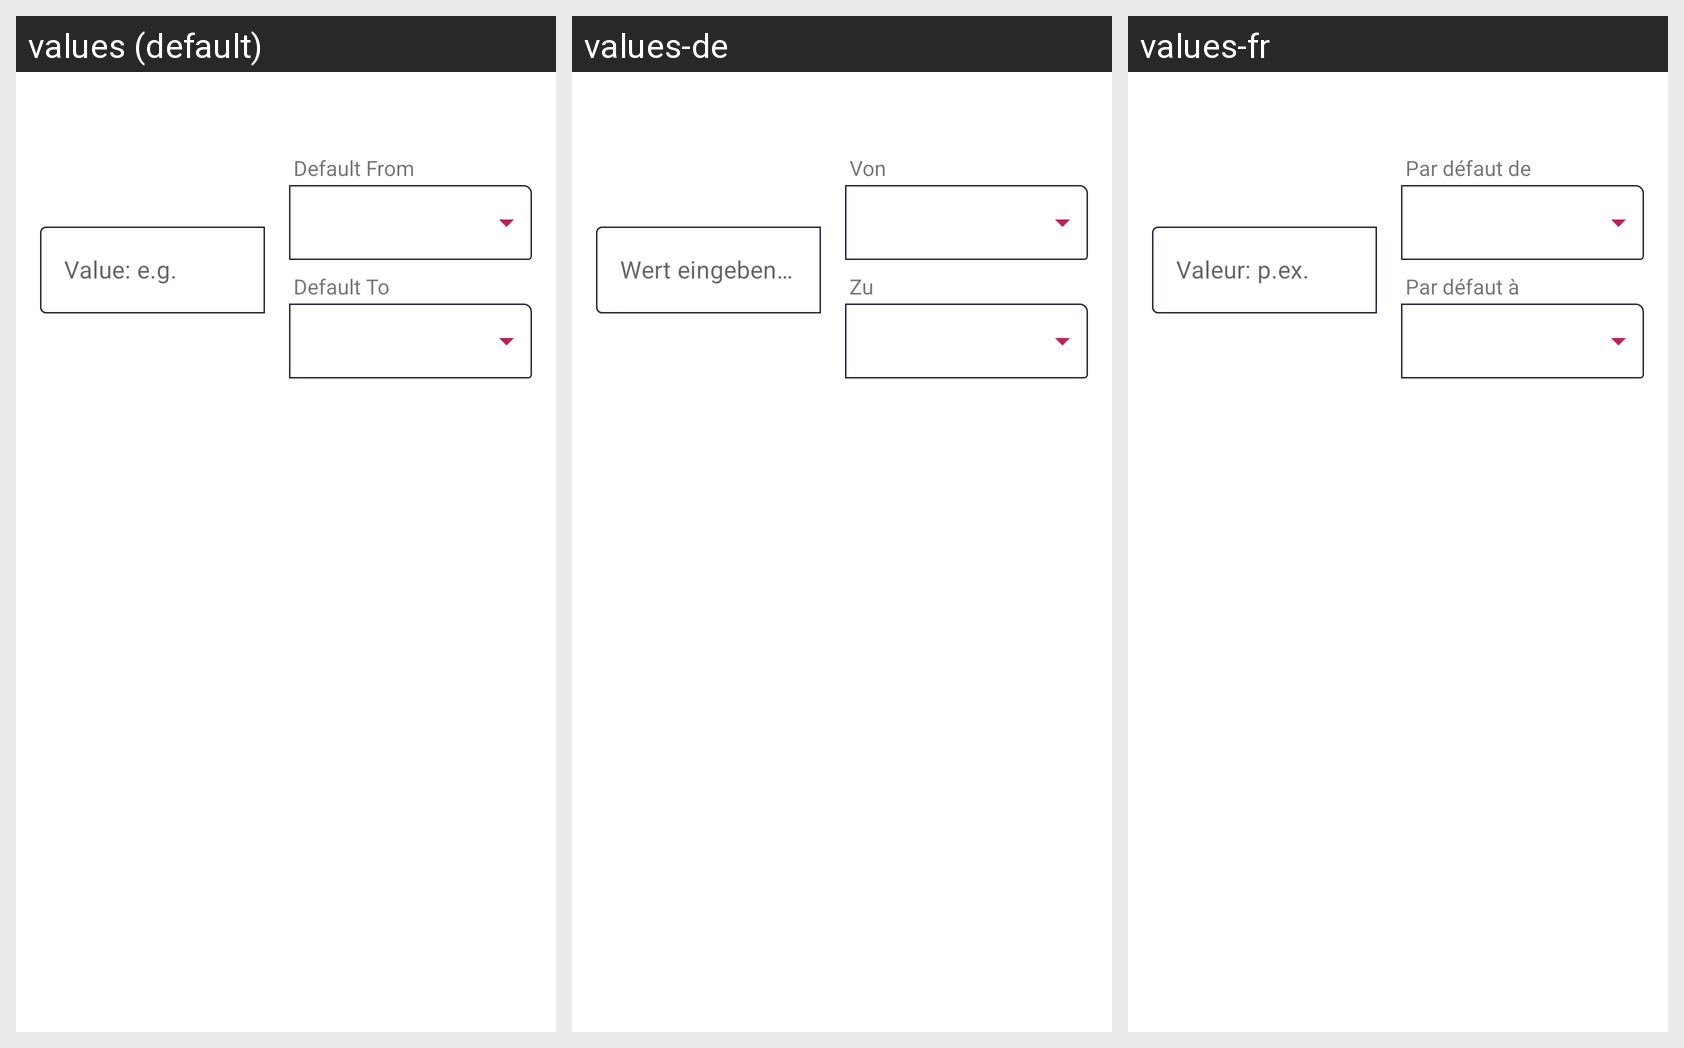

Strings drawn on this Android screen and how each of the app's shown locales translates them:
Android screen res/layout/adapter_setup_quickconvert_item.xml rendered under 3 locales, left to right: values (default), values-de, values-fr. Device: Nexus 5 (rendered at 1080×1920; each locale shown at half size, 540×960, under a caption strip naming it); theme Theme.Convertee.
Strings drawn on this screen, with the default value and each locale's value (text and hints the layout hard-codes, and strings that could not be matched under every locale, appear in the picture but are not listed):

unit_type_value_text_hint
  values: Value: e.g.
  values-de: Wert eingeben z.B.
  values-fr: Valeur: p.ex.

quickconvert_editor_header_from
  values: Default From
  values-de: Von
  values-fr: Par défaut de

quickconvert_editor_header_to
  values: Default To
  values-de: Zu
  values-fr: Par défaut à
